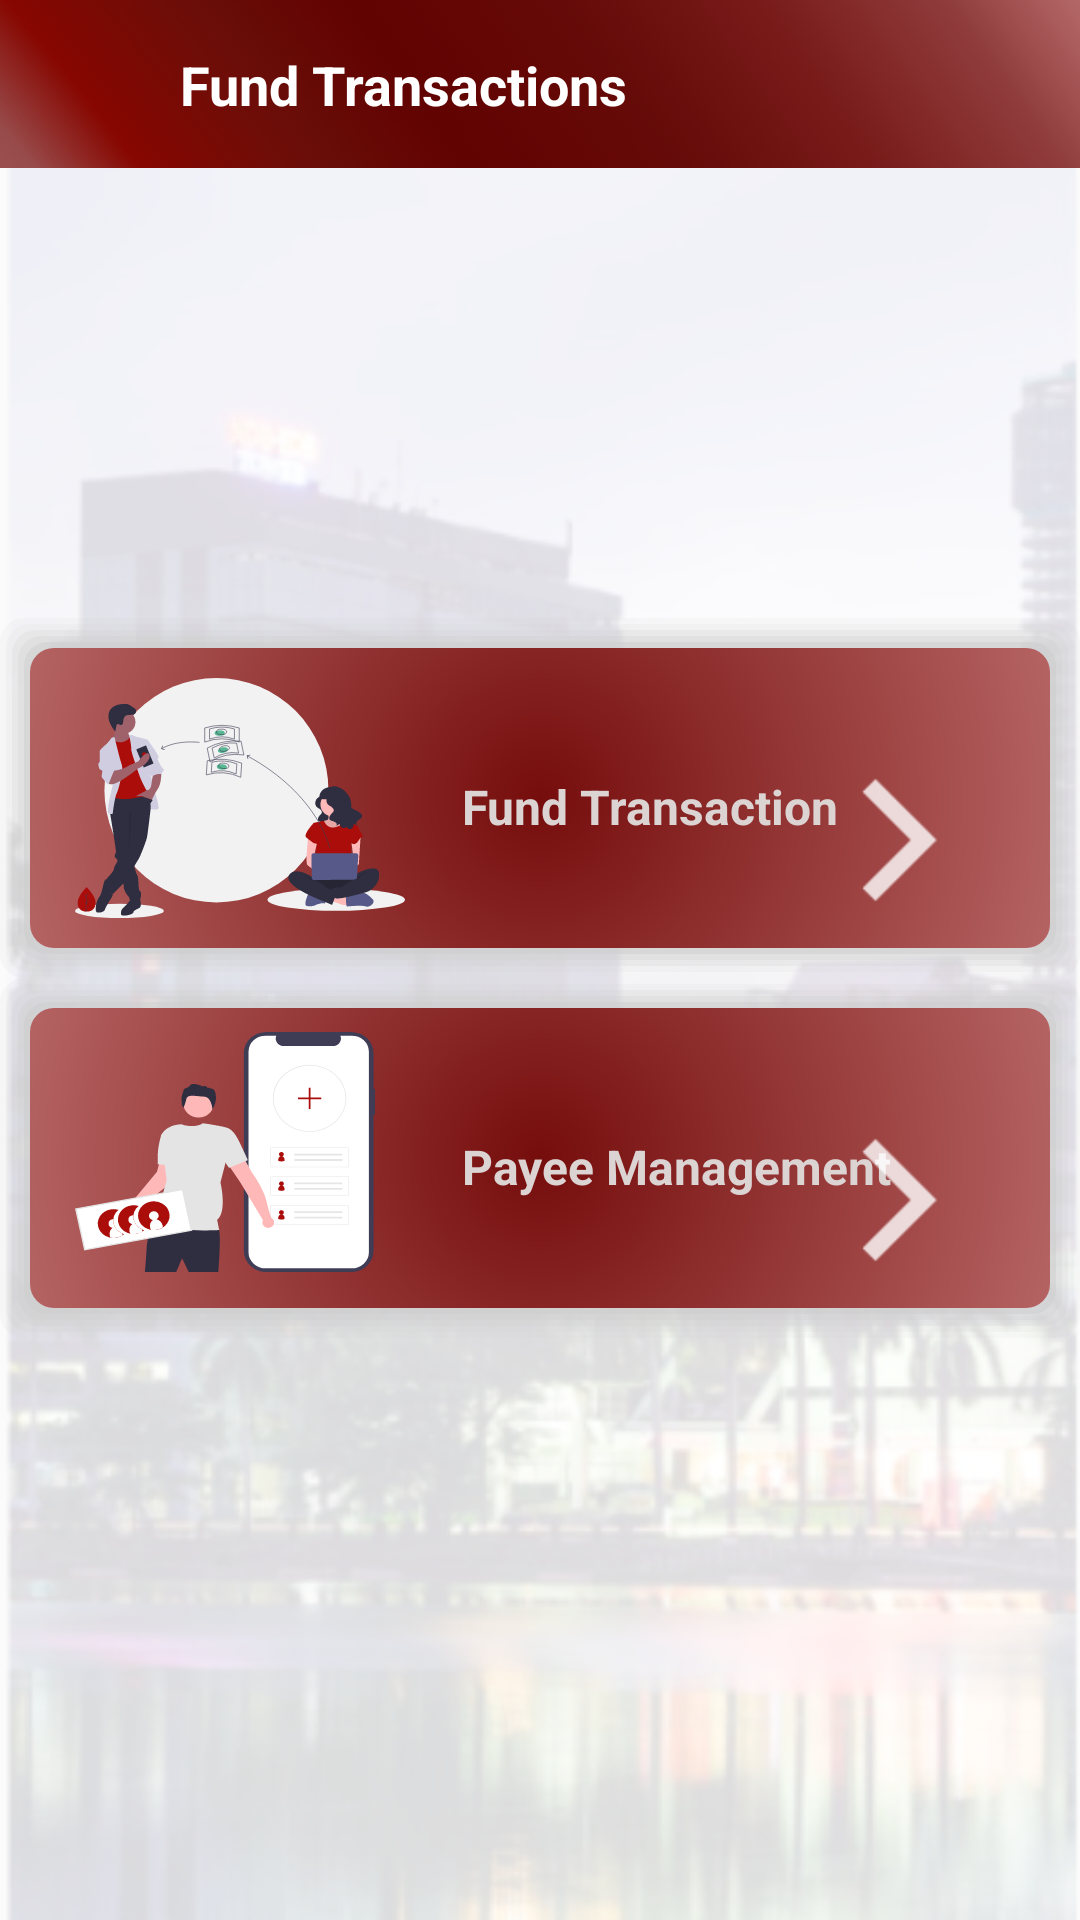

Write the Android layout XML for this screen, with the resource values it uses.
<!-- AndroidManifest.xml: application theme Theme.Ead_frontend -->
<!-- res/layout/fund_main.xml -->
<?xml version="1.0" encoding="utf-8"?>
<RelativeLayout xmlns:android="http://schemas.android.com/apk/res/android"
    xmlns:app="http://schemas.android.com/apk/res-auto"
    xmlns:tools="http://schemas.android.com/tools"
    android:layout_width="match_parent"
    android:layout_height="match_parent"
    android:id="@+id/payee1">

    <LinearLayout
        android:layout_width="match_parent"
        android:layout_height="match_parent"
        android:background="@drawable/fund_background_list"
        android:orientation="vertical">

        <RelativeLayout
            android:layout_width="match_parent"
            android:layout_height="?actionBarSize"
            android:background="@drawable/top">

            <ImageButton
                android:id="@+id/back"
                android:layout_width="wrap_content"
                android:layout_height="wrap_content"
                android:layout_marginStart="15dp"
                android:layout_marginTop="16dp"
                android:layout_marginBottom="16dp"
                android:background="#00FFFFFF"
                android:onClick="backToHome"
                android:src="@drawable/ic_back" />

            <TextView
                android:layout_width="wrap_content"
                android:layout_height="wrap_content"
                android:layout_marginStart="60dp"
                android:layout_marginTop="16dp"
                android:layout_marginBottom="16dp"
                android:text="Fund Transactions"
                android:textColor="#FFFFFF"
                android:textSize="18sp"
                android:textStyle="bold" />
        </RelativeLayout>

        <RelativeLayout
            android:id="@+id/fund_transaction"
            android:layout_width="match_parent"
            android:layout_height="120dp"
            android:layout_marginTop="150dp"
            android:background="@drawable/fund_main_button"
            android:onClick="sendToFundTransactionForm">

            <RelativeLayout
                android:layout_width="110dp"
                android:layout_height="80dp"
                android:layout_alignParentStart="true"
                android:layout_marginStart="15dp"
                android:layout_marginTop="10dp"
                android:layout_marginBottom="8dp"
                android:background="@drawable/ic_fund_transaction" />

            <TextView
                android:layout_width="wrap_content"
                android:layout_height="wrap_content"
                android:layout_marginStart="130dp"
                android:layout_marginTop="28dp"
                android:padding="14dp"
                android:text="Fund Transaction"
                android:textColor="#DCD3D3"
                android:textSize="16sp"
                android:textStyle="bold" />

            <ImageView
                android:layout_width="wrap_content"
                android:layout_height="wrap_content"
                android:layout_alignParentEnd="true"
                android:layout_marginTop="28dp"
                android:padding="14dp"
                android:src="@drawable/ic_forward" />

        </RelativeLayout>

        <RelativeLayout
            android:id="@+id/fund_payee"
            android:layout_width="match_parent"
            android:layout_height="120dp"
            android:background="@drawable/fund_main_button"
            android:onClick="sendToPayee">

            <RelativeLayout
                android:layout_width="100dp"
                android:layout_height="80dp"
                android:layout_alignParentStart="true"
                android:layout_marginStart="15dp"
                android:layout_marginTop="8dp"
                android:layout_marginBottom="8dp"
                android:background="@drawable/ic_undraw_add" />

            <TextView
                android:layout_width="wrap_content"
                android:layout_height="wrap_content"
                android:layout_marginStart="130dp"
                android:layout_marginTop="28dp"
                android:padding="14dp"
                android:text="Payee Management"
                android:textColor="#DCD3D3"
                android:textSize="16sp"
                android:textStyle="bold" />

            <ImageView
                android:layout_width="wrap_content"
                android:layout_height="wrap_content"
                android:layout_alignParentEnd="true"
                android:layout_marginTop="28dp"
                android:padding="14dp"
                android:src="@drawable/ic_forward" />
        </RelativeLayout>

    </LinearLayout>
</RelativeLayout>
<!-- resources referenced by this layout -->
<resources>
  <!-- drawable fund_background_list: png bitmap (drawable, 166863 bytes) -->
  <!-- drawable fund_main_button: vector/xml drawable (drawable, 2258 chars, omitted) -->
  <!-- drawable ic_forward: png bitmap (drawable, 367 bytes) -->
  <!-- drawable ic_fund_transaction: vector/xml drawable (drawable, 14383 chars, omitted) -->
  <!-- drawable ic_undraw_add: vector/xml drawable (drawable, 9428 chars, omitted) -->
  <!-- drawable top: png bitmap (drawable, 272181 bytes) -->
  <style name="Theme.Ead_frontend" parent="Theme.MaterialComponents.DayNight.DarkActionBar">
          
          <item name="colorPrimary">@color/white</item>
          <item name="colorPrimaryVariant">@color/red</item>
          <item name="colorOnPrimary">@color/red</item>
          
          <item name="colorSecondary">@color/teal_200</item>
          <item name="colorSecondaryVariant">@color/teal_700</item>
          <item name="colorOnSecondary">@color/black</item>
          
          <item name="android:statusBarColor" tools:targetApi="l">?attr/colorPrimaryVariant</item>
          
      </style>
  <color name="white">#FFFFFFFF</color>
  <color name="red">#6C0300</color>
  <color name="teal_200">#FF03DAC5</color>
  <color name="teal_700">#FF018786</color>
  <color name="black">#FF000000</color>
</resources>
